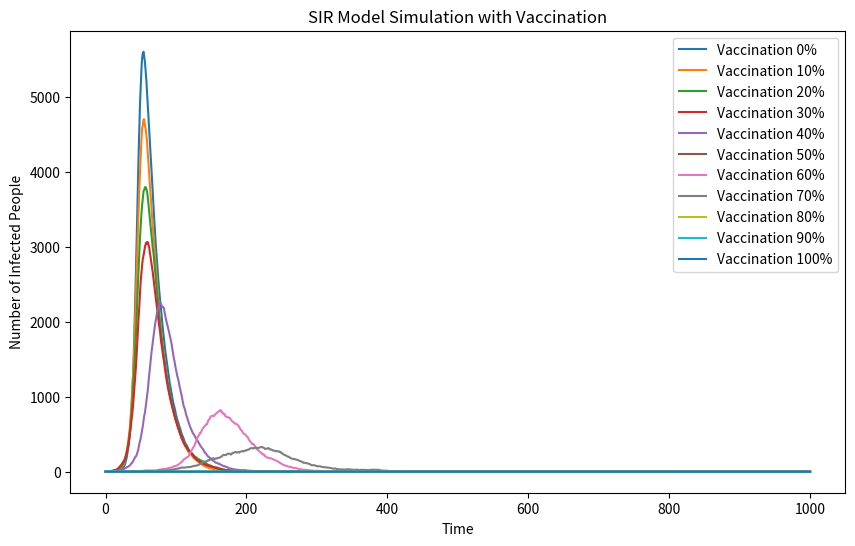

Generate this figure with matplotlib:
# 导入必要的库
import numpy as np
import matplotlib.pyplot as plt

# 定义基本变量
N = 10000
initial_vaccination_percentage = [0, 10, 20, 30, 40, 50, 60, 70, 80, 90, 100]
beta = 0.3
gamma = 0.05

# 初始化结果存储
results = {}

# 模拟不同的疫苗接种比例
for vac_percentage in initial_vaccination_percentage:
    vaccinated = int(N * vac_percentage / 100)
    S = 9999 - vaccinated
    I = 1
    R = vaccinated

    # 创建数组跟踪每个变量的时间变化
    S_array = [S]
    I_array = [I]
    R_array = [R]

    # 时间循环
    for t in range(1000):
        # 避免负数维度错误
        if S > 0:
            new_infected = np.random.choice(range(2), S, p=[1 - beta * I / N, beta * I / N]).sum()
        else:
            new_infected = 0

        if I > 0:
            new_recovered = np.random.choice(range(2), I, p=[1 - gamma, gamma]).sum()
        else:
            new_recovered = 0

        S = max(S - new_infected, 0)
        I = max(I + new_infected - new_recovered, 0)
        R = min(R + new_recovered, N - S - I)

        S_array.append(S)
        I_array.append(I)
        R_array.append(R)
    
    results[vac_percentage] = I_array

# 绘制结果
plt.figure(figsize=(10,6))
for vac_percentage, I_array in results.items():
    plt.plot(I_array, label=f'Vaccination {vac_percentage}%')
plt.xlabel('Time')
plt.ylabel('Number of Infected People')
plt.title('SIR Model Simulation with Vaccination')
plt.legend()
plt.show()


